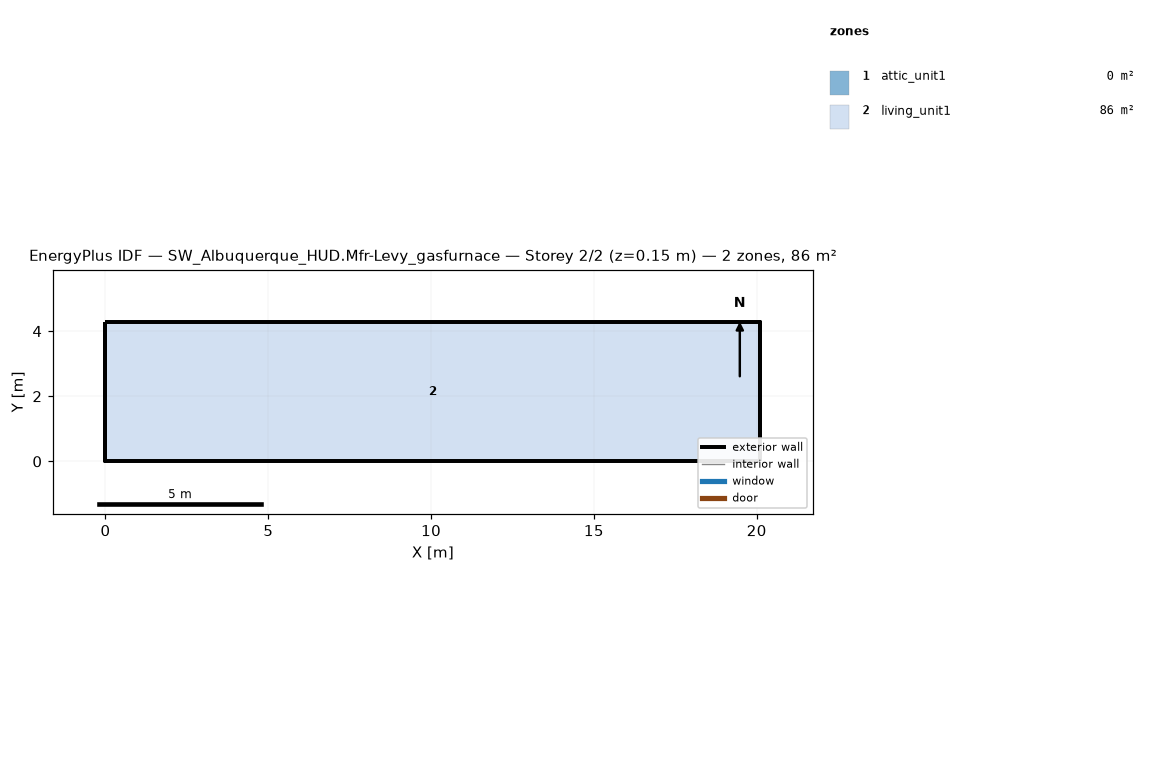
=== STOREY PLAN SPEC (per zone: floor XY polygon, exterior-wall plan segments, windows/doors) ===
zone 1: attic_unit1  (0.0 m²)
  exterior wall: (20.11, 0.00) – (20.11, 4.27) – (20.11, 2.13)  [6.4 m]
  exterior wall: (0.00, 4.27) – (0.00, 0.00) – (0.00, 2.13)  [6.4 m]
zone 2: living_unit1  (85.9 m²)
  floor: (0.00, 0.00) (0.00, 4.27) (20.11, 4.27) (20.11, 0.00)
  exterior wall: (0.00, 0.00) – (20.11, 0.00)  [20.1 m]
  exterior wall: (20.11, 0.00) – (20.11, 4.27)  [4.3 m]
  exterior wall: (20.11, 4.27) – (0.00, 4.27)  [20.1 m]
  exterior wall: (0.00, 4.27) – (0.00, 0.00)  [4.3 m]

=== DERIVED (storey summary) ===
Building: SW_Albuquerque_HUD.Mfr-Levy_gasfurnace
Storey: 2 of 2  (floor level z = 0.15 m)
Storey gross floor area: 85.9 m²
Zones on this storey: 2
  - attic_unit1: floor 0.0 m²; exterior wall 12.8 m (1.3 m²); WWR 0.0%
  - living_unit1: floor 85.9 m²; exterior wall 48.8 m (111.5 m²); WWR 0.0%
Zone adjacency: (none detected)